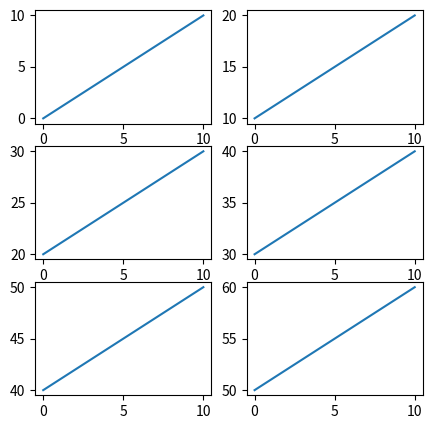

This chart was generated by the following Python code:
import matplotlib.pyplot as plt
import numpy as np
x = np.linspace(0, 10, 20)
fig, axes = plt.subplots(3, 2, figsize=(5,5))
cnt = 0
for ax_row in axes:
  for ax in ax_row:
    ax.plot(x, x + cnt * 10)
    cnt += 1